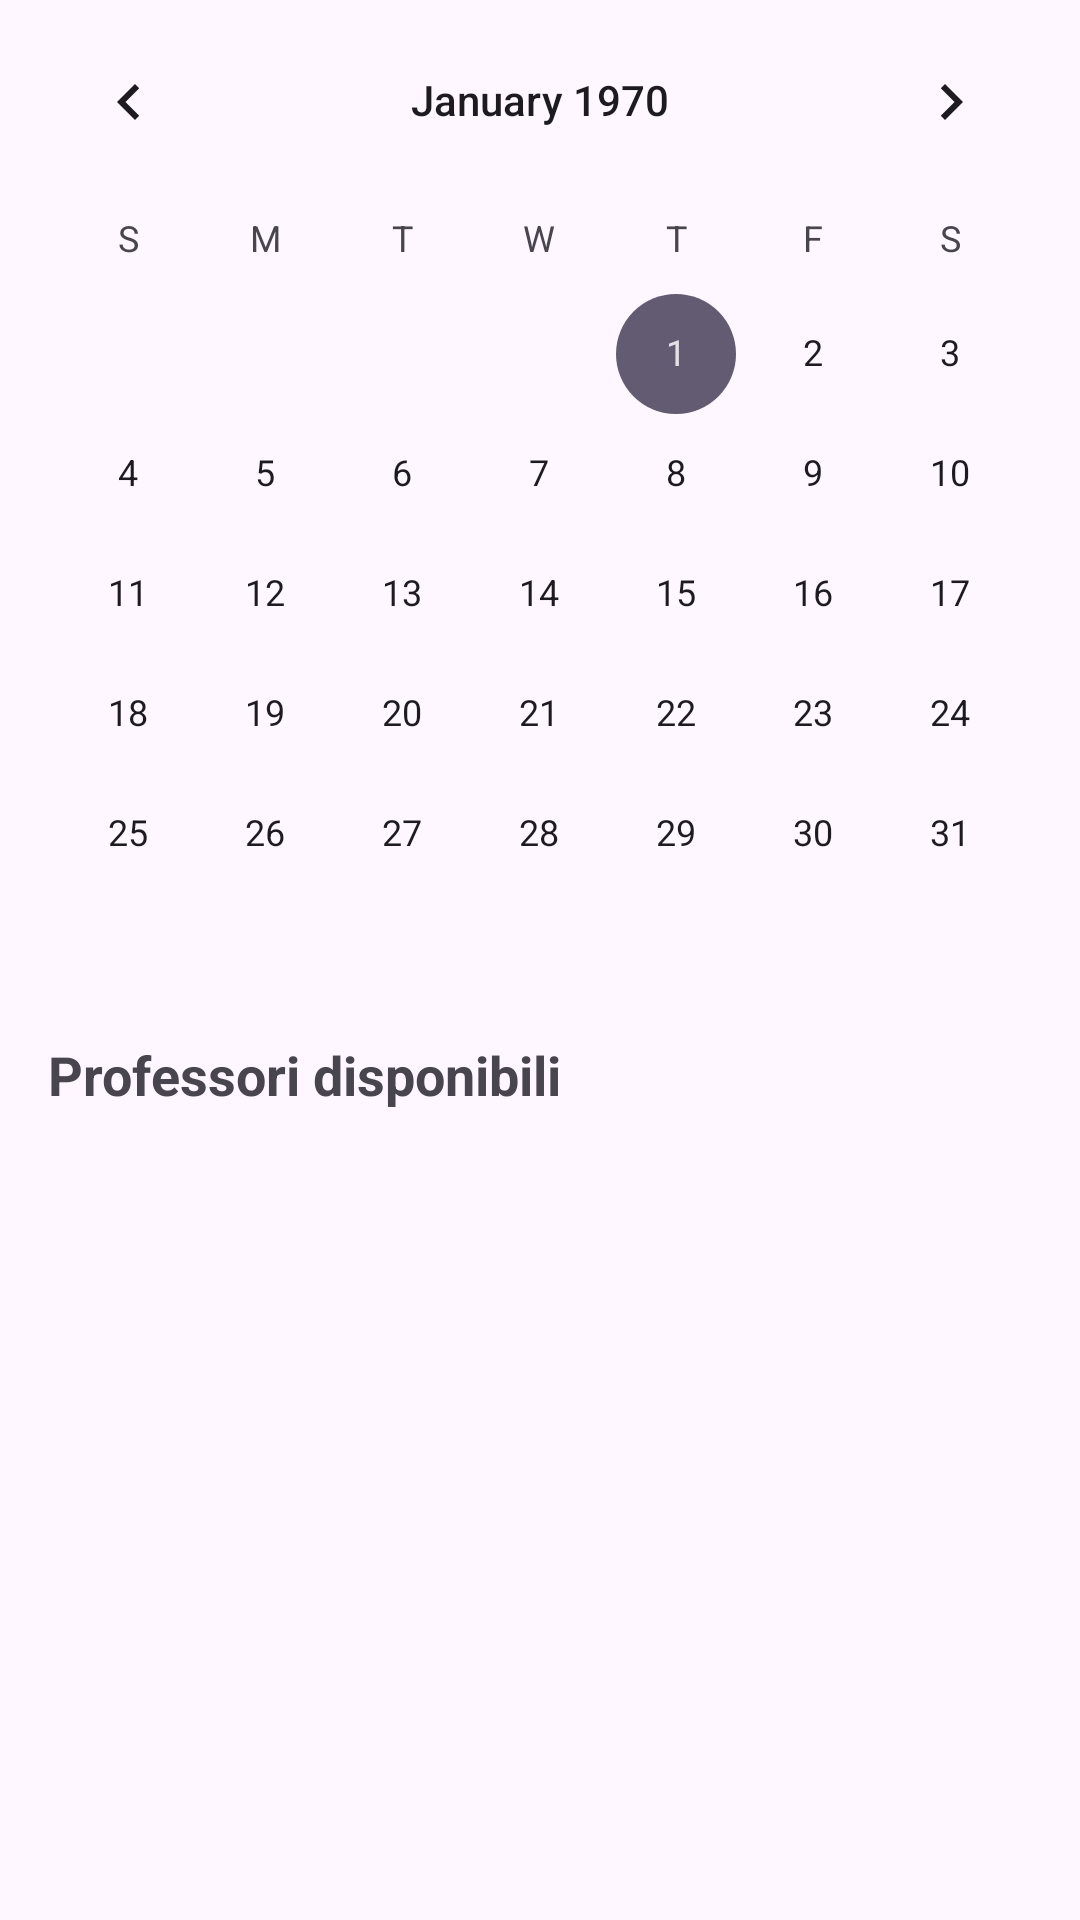

Here is an Android app screen rendered from its layout file. Give the layout XML and the strings, colors and styles it references.
<!-- AndroidManifest.xml: application theme Theme.DiscoUnimib -->
<!-- res/layout/fragment_prenota_appuntamento_calendario.xml -->
<?xml version="1.0" encoding="utf-8"?>
<androidx.constraintlayout.widget.ConstraintLayout xmlns:android="http://schemas.android.com/apk/res/android"
    xmlns:app="http://schemas.android.com/apk/res-auto"
    xmlns:tools="http://schemas.android.com/tools"
    android:layout_width="match_parent"
    android:layout_height="match_parent"
    tools:context=".fragments.studente.PrenotaAppuntamentoCalendarioFragment">

    <CalendarView
        android:id="@+id/calendarView"
        android:layout_width="match_parent"
        android:layout_height="wrap_content"
        app:layout_constraintTop_toTopOf="parent" />

    <TextView
        android:id="@+id/professorsTitleTextView"
        android:layout_width="wrap_content"
        android:layout_height="wrap_content"
        android:layout_marginStart="16dp"
        android:layout_marginTop="8dp"
        android:text="Professori disponibili"
        android:textSize="18sp"
        android:textStyle="bold"
        app:layout_constraintStart_toStartOf="parent"
        app:layout_constraintTop_toBottomOf="@id/calendarView" />

    <androidx.recyclerview.widget.RecyclerView
        android:id="@+id/professorsRecyclerView"
        android:layout_width="0dp"
        android:layout_height="0dp"
        android:layout_marginTop="8dp"
        android:padding="8dp"
        app:layout_constraintBottom_toBottomOf="parent"
        app:layout_constraintEnd_toEndOf="parent"
        app:layout_constraintStart_toStartOf="parent"
        app:layout_constraintTop_toBottomOf="@id/professorsTitleTextView"
        tools:listitem="@layout/item_professore" />

    <ProgressBar
        android:id="@+id/progressBar"
        android:layout_width="wrap_content"
        android:layout_height="wrap_content"
        android:visibility="gone"
        app:layout_constraintBottom_toBottomOf="parent"
        app:layout_constraintEnd_toEndOf="parent"
        app:layout_constraintStart_toStartOf="parent"
        app:layout_constraintTop_toBottomOf="@id/calendarView" />

    <TextView
        android:id="@+id/emptyTextView"
        android:layout_width="wrap_content"
        android:layout_height="wrap_content"
        android:text="Nessun professore disponibile per questa data"
        android:visibility="gone"
        app:layout_constraintBottom_toBottomOf="parent"
        app:layout_constraintEnd_toEndOf="parent"
        app:layout_constraintStart_toStartOf="parent"
        app:layout_constraintTop_toBottomOf="@id/calendarView" />

</androidx.constraintlayout.widget.ConstraintLayout>
<!-- res/layout/item_professore.xml (included above) -->
<?xml version="1.0" encoding="utf-8"?>
<com.google.android.material.card.MaterialCardView xmlns:android="http://schemas.android.com/apk/res/android"
    xmlns:app="http://schemas.android.com/apk/res-auto"
    android:layout_width="match_parent"
    android:layout_height="wrap_content"
    android:layout_margin="8dp"
    app:cardElevation="2dp"
    app:cardCornerRadius="8dp">

    <androidx.constraintlayout.widget.ConstraintLayout
        android:layout_width="match_parent"
        android:layout_height="wrap_content"
        android:padding="16dp">

        <ImageView
            android:id="@+id/profImageView"
            android:layout_width="48dp"
            android:layout_height="48dp"
            android:src="@android:drawable/ic_menu_myplaces"
            app:layout_constraintStart_toStartOf="parent"
            app:layout_constraintTop_toTopOf="parent" />

        <TextView
            android:id="@+id/profNameTextView"
            android:layout_width="0dp"
            android:layout_height="wrap_content"
            android:layout_marginStart="16dp"
            android:text="Prof. Nome Cognome"
            android:textSize="18sp"
            android:textStyle="bold"
            app:layout_constraintEnd_toEndOf="parent"
            app:layout_constraintStart_toEndOf="@id/profImageView"
            app:layout_constraintTop_toTopOf="@id/profImageView" />

        <TextView
            android:id="@+id/profEmailTextView"
            android:layout_width="0dp"
            android:layout_height="wrap_content"
            android:text="email@unimib.it"
            app:layout_constraintEnd_toEndOf="parent"
            app:layout_constraintStart_toStartOf="@id/profNameTextView"
            app:layout_constraintTop_toBottomOf="@id/profNameTextView" />

        <TextView
            android:id="@+id/ricevimentoTextView"
            android:layout_width="0dp"
            android:layout_height="wrap_content"
            android:layout_marginTop="8dp"
            android:text="Ricevimento: Lunedì 10:00 - 12:00"
            android:textSize="12sp"
            app:layout_constraintEnd_toEndOf="parent"
            app:layout_constraintStart_toStartOf="parent"
            app:layout_constraintTop_toBottomOf="@id/profImageView" />

    </androidx.constraintlayout.widget.ConstraintLayout>

</com.google.android.material.card.MaterialCardView>
<!-- resources referenced by this layout -->
<resources>
  <style name="Theme.DiscoUnimib" parent="Base.Theme.DiscoUnimib" />
  <style name="Base.Theme.DiscoUnimib" parent="Theme.Material3.DayNight.NoActionBar">
          
          
      </style>
</resources>
